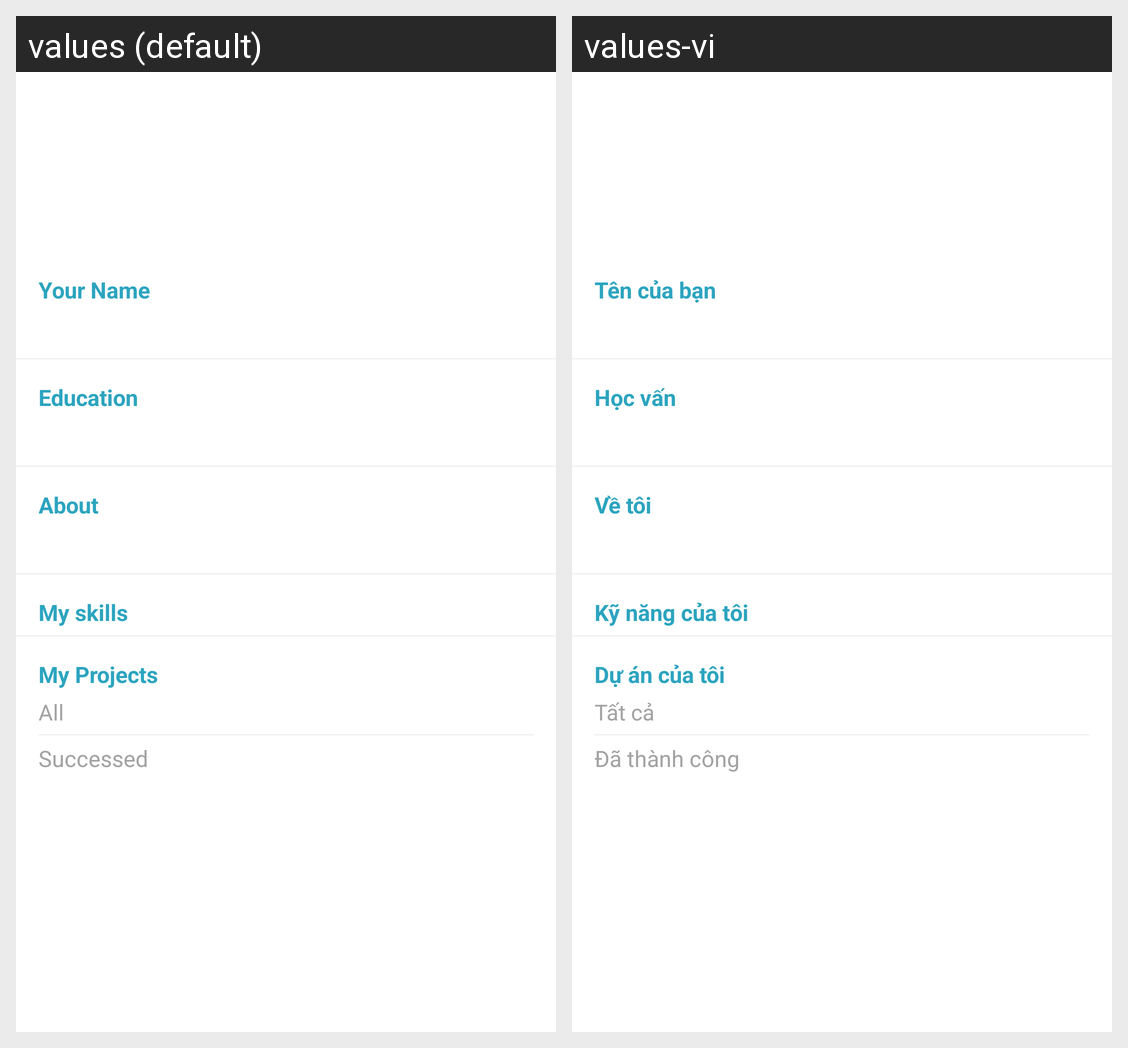

This grid shows one Android layout under two languages. Give, for every string resource on the screen, its name, the default text and each shown locale's text.
Android screen res/layout/fragment_my_profile_about.xml rendered under 2 locales, left to right: values (default), values-vi. Device: Nexus 5 (rendered at 1080×1920; each locale shown at half size, 540×960, under a caption strip naming it); theme AppTheme.Launcher.
Strings drawn on this screen, with the default value and each locale's value (text and hints the layout hard-codes, and strings that could not be matched under every locale, appear in the picture but are not listed):

your_name
  values: Your Name
  values-vi: Tên của bạn

education
  values: Education
  values-vi: Học vấn

about
  values: About
  values-vi: Về tôi

my_skills
  values: My skills
  values-vi: Kỹ năng của tôi

my_projects
  values: My Projects
  values-vi: Dự án của tôi

all
  values: All
  values-vi: Tất cả

successed
  values: Successed
  values-vi: Đã thành công
